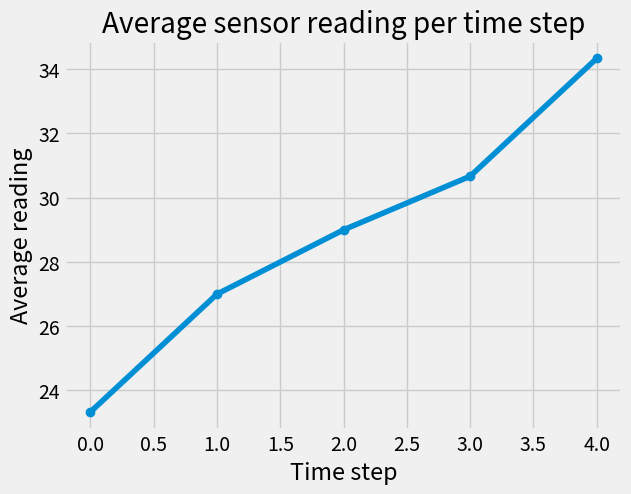

Generate this figure with matplotlib:
import numpy as np
import matplotlib.pyplot as plt

plt.style.use("fivethirtyeight")

grid = np.array([[20, 24, 30, 28, 35],
                 [40, 45, 42, 50, 48],
                 [10, 12, 15, 14, 20]])
times = np.array([0, 1, 2, 3, 4])

print(np.mean(grid, axis=1))
print(np.mean(grid, axis=0))
print(len(grid[grid > 30]))

plt.plot(times, np.mean(grid, axis=0), marker="o")
plt.xlabel("Time step")
plt.ylabel("Average reading")
plt.title("Average sensor reading per time step")
plt.savefig("grid_time_averages.png")
